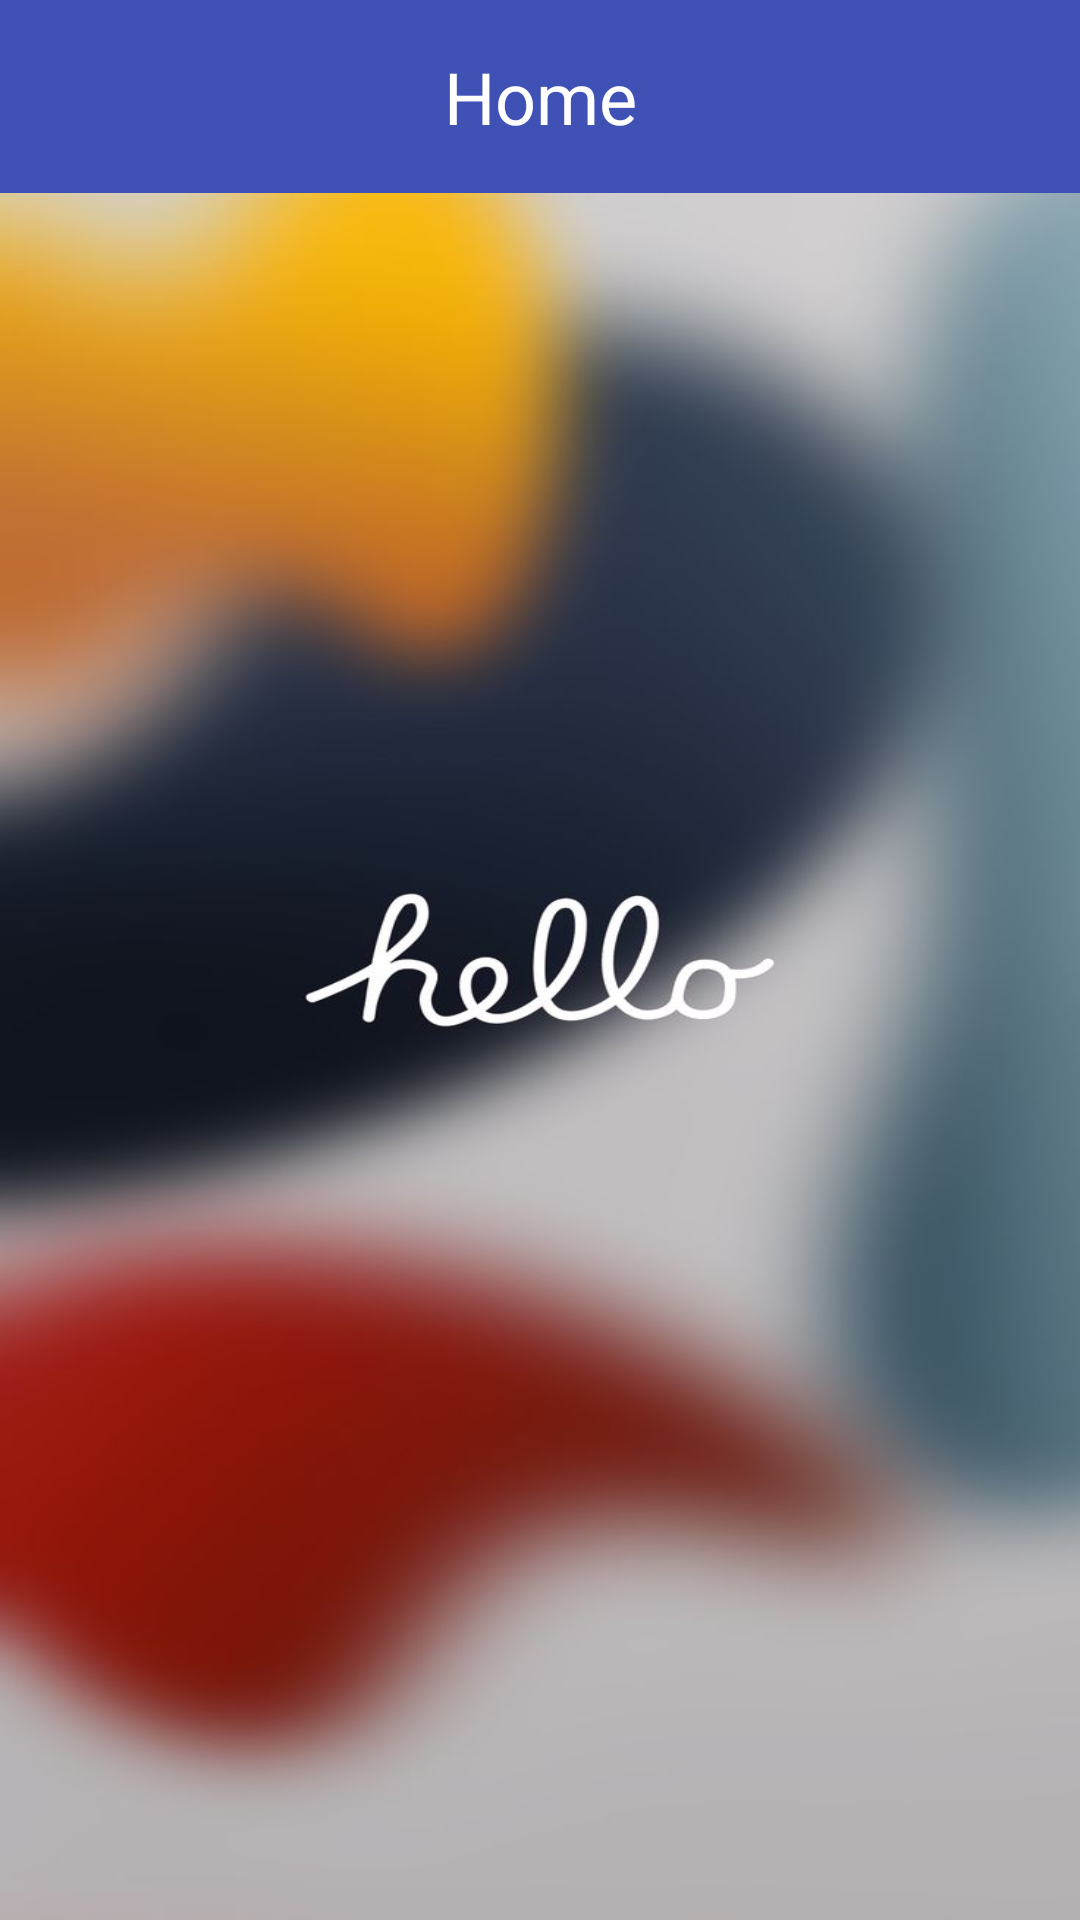

Layout XML and referenced resources for this Android screen:
<!-- AndroidManifest.xml: application theme Theme.ProyectoLogin -->
<!-- res/layout/activity_home.xml -->
<?xml version="1.0" encoding="utf-8"?>
<RelativeLayout xmlns:android="http://schemas.android.com/apk/res/android"
    xmlns:app="http://schemas.android.com/apk/res-auto"
    xmlns:tools="http://schemas.android.com/tools"
    android:id="@+id/main"
    android:layout_width="match_parent"
    android:layout_height="match_parent"
    android:background="@drawable/hello"
    tools:context=".HomeActivity">

    
    <TextView
        android:id="@+id/header"
        android:layout_width="match_parent"
        android:layout_height="wrap_content"
        android:background="#3F51B5"
        android:text="Home"
        android:textColor="#FFFFFF"
        android:gravity="center"
        android:textSize="24sp"
        android:padding="16dp" />


</RelativeLayout>
<!-- resources referenced by this layout -->
<resources>
  <!-- drawable hello: jpg bitmap (drawable, 39240 bytes) -->
  <style name="Theme.ProyectoLogin" parent="Base.Theme.ProyectoLogin" />
  <style name="Base.Theme.ProyectoLogin" parent="Theme.Material3.DayNight.NoActionBar">
          
         <item name="colorPrimary">@color/lavender</item>
          <item name="colorPrimaryVariant">@color/lavender</item>
      </style>
  <color name="lavender">#8692f7</color>
</resources>
